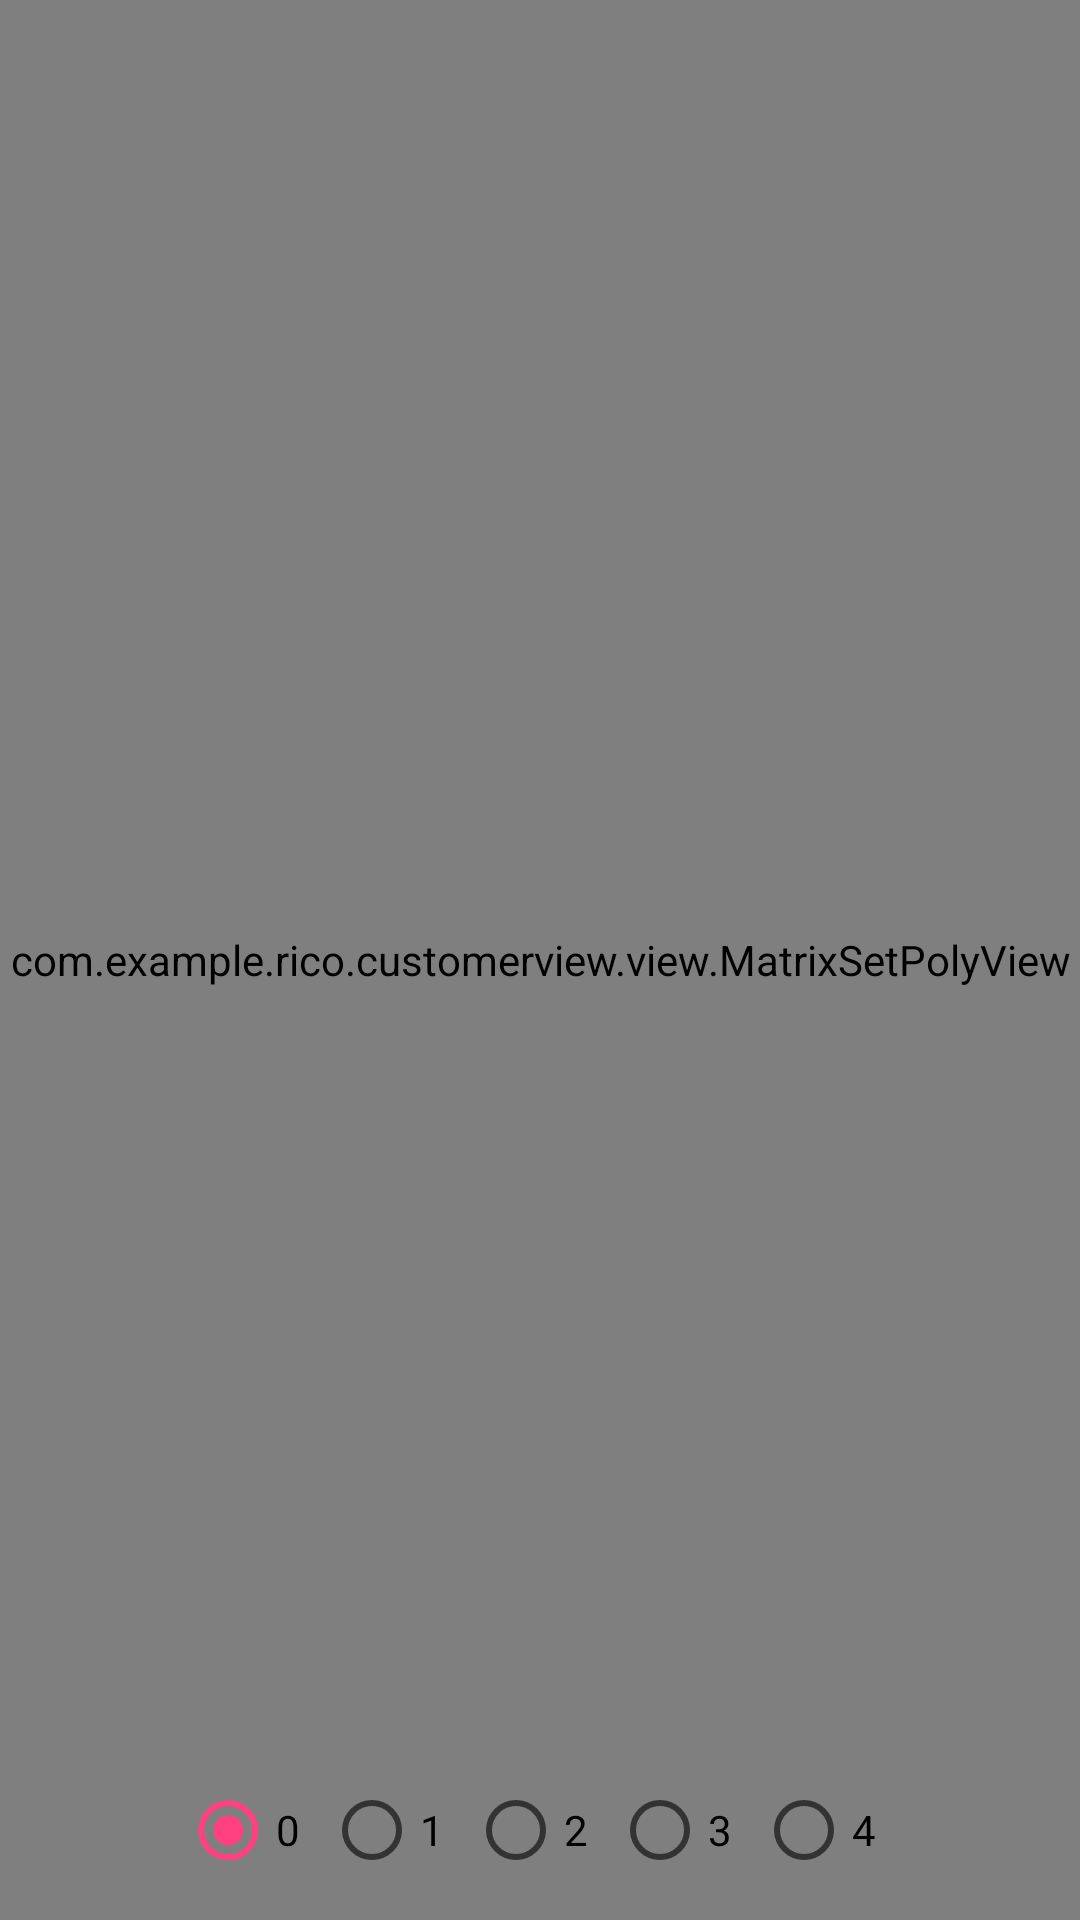

Reconstruct the res/layout file that produces this screen, plus the resources it refers to.
<!-- AndroidManifest.xml: application theme AppTheme -->
<!-- res/layout/activity_matrix.xml -->
<?xml version="1.0" encoding="utf-8"?>
<RelativeLayout xmlns:android="http://schemas.android.com/apk/res/android"
    android:layout_width="match_parent"
    android:layout_height="match_parent"
    android:gravity="center">

    <com.example.rico.customerview.view.MatrixSetPolyView
        android:id="@+id/poly"
        android:layout_width="match_parent"
        android:layout_height="match_parent" />

    <LinearLayout
        android:layout_width="match_parent"
        android:layout_height="60dp"
        android:layout_alignParentBottom="true"
        android:gravity="center"
        android:orientation="horizontal"
        android:padding="10dp">

        <RadioGroup
            android:id="@+id/group"
            android:layout_width="wrap_content"
            android:layout_height="wrap_content"
            android:gravity="center"
            android:orientation="horizontal">

            <RadioButton
                android:id="@+id/point0"
                android:layout_width="wrap_content"
                android:layout_height="wrap_content"
                android:checked="true"
                android:text="0" />

            <RadioButton
                android:id="@+id/point1"
                android:layout_width="wrap_content"
                android:layout_height="wrap_content"
                android:text="1" />

            <RadioButton
                android:id="@+id/point2"
                android:layout_width="wrap_content"
                android:layout_height="wrap_content"
                android:text="2" />

            <RadioButton
                android:id="@+id/point3"
                android:layout_width="wrap_content"
                android:layout_height="wrap_content"
                android:text="3" />

            <RadioButton
                android:id="@+id/point4"
                android:layout_width="wrap_content"
                android:layout_height="wrap_content"
                android:text="4" />
        </RadioGroup>
    </LinearLayout>

</RelativeLayout>
<!-- resources referenced by this layout -->
<resources>
  <style name="AppTheme" parent="Theme.MaterialComponents.Light.NoActionBar">
          
          <item name="colorPrimary">@color/colorPrimary</item>
          <item name="colorPrimaryDark">@color/colorPrimaryDark</item>
          <item name="colorAccent">@color/colorAccent</item>
      </style>
  <color name="colorPrimary">#3F51B5</color>
  <color name="colorPrimaryDark">#999999</color>
  <color name="colorAccent">#FF4081</color>
</resources>
